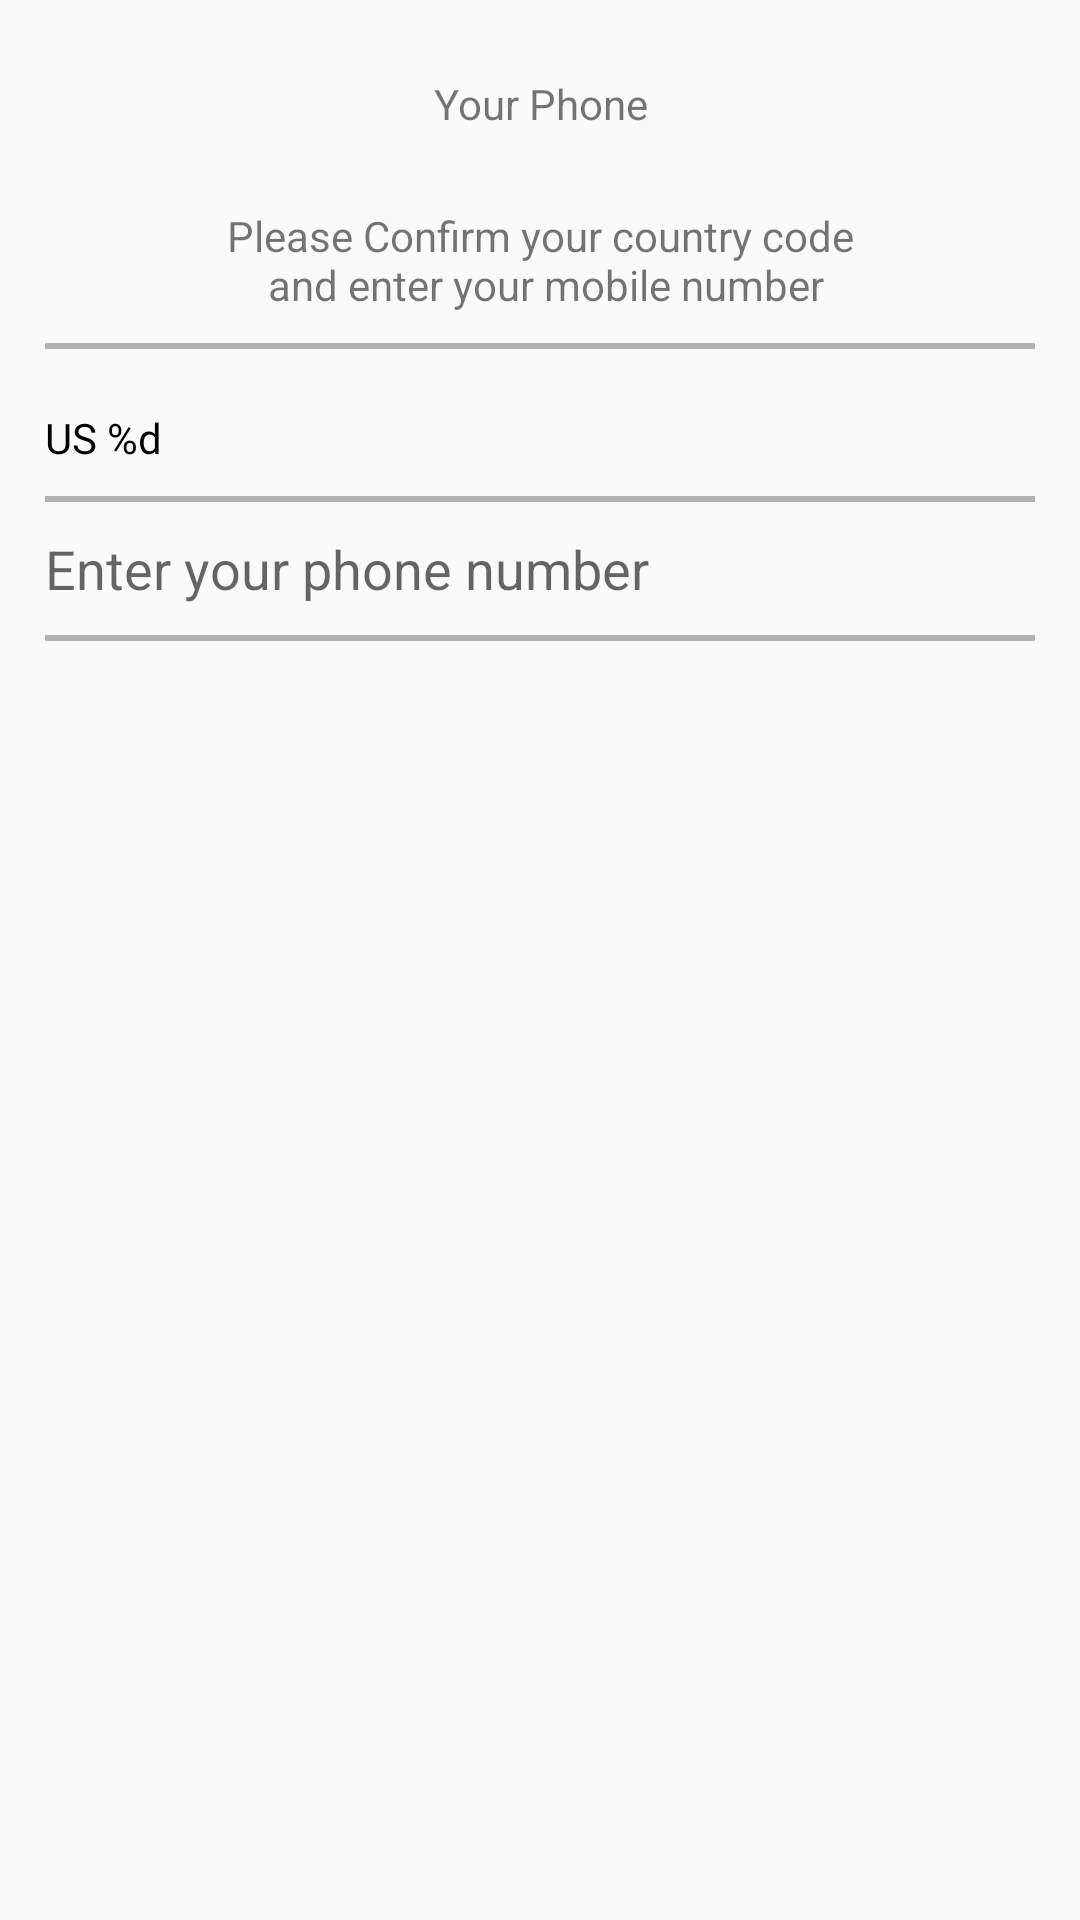

The Android layout XML behind this screen, and the referenced resources:
<!-- AndroidManifest.xml: application theme AppTheme -->
<!-- res/layout/fragment_registration_phone_number.xml -->
<?xml version="1.0" encoding="utf-8"?>
<RelativeLayout xmlns:android="http://schemas.android.com/apk/res/android"
    android:layout_width="match_parent"
    android:layout_height="match_parent">

    <TextView
        android:paddingTop="25dp"
        android:id="@+id/your_phone_number"
        android:layout_width="wrap_content"
        android:layout_height="wrap_content"
        android:layout_alignParentTop="true"
        android:layout_centerHorizontal="true"
        android:gravity="center"
        android:text="@string/your_phone" />

    <TextView
        android:paddingTop="25dp"

        android:id="@+id/phone_number_info"
        android:layout_width="wrap_content"
        android:layout_height="wrap_content"
        android:layout_below="@+id/your_phone_number"
        android:layout_centerHorizontal="true"
        android:gravity="center"
        android:text="@string/your_phone_info" />

    <View
        android:layout_marginTop="10dp"

        android:id="@+id/divider_one"
        style="@style/divider"
        android:layout_below="@+id/phone_number_info" />


    <TextView
        android:id="@+id/country_code"
        android:layout_width="wrap_content"
        android:layout_height="wrap_content"
        android:layout_alignParentLeft="true"
        android:layout_below="@+id/divider_one"
        android:gravity="center"
        android:paddingLeft="15dp"
        android:paddingTop="20dp"
        android:text="@string/country_code"
        android:textColor="@android:color/black" />

    <ImageView
        android:layout_width="50dp"
        android:layout_height="50dp"
        android:layout_alignParentRight="true"
        android:layout_below="@+id/divider_one"
        android:layout_centerHorizontal="true"
        android:paddingTop="15dp"
        android:src="@drawable/arrow_forward" />

    <View
        android:id="@+id/divider_two"
        style="@style/divider"
        android:layout_below="@+id/country_code"
        android:layout_marginTop="10dp"></View>


    <EditText
        android:inputType="phone"
        android:paddingTop="10dp"
        android:paddingLeft="15dp"
        android:background="@android:color/transparent"
        android:id="@+id/enter_your_number"
        android:layout_width="match_parent"
        android:layout_height="wrap_content"
        android:layout_alignParentLeft="true"
        android:layout_below="@+id/divider_two"
        android:gravity="center_vertical"
        android:hint="@string/enter_number"
        android:textColor="@android:color/black" />


    <View
        android:id="@+id/divider_three"
        style="@style/divider"
        android:layout_below="@+id/enter_your_number"
        android:layout_marginTop="10dp"></View>
</RelativeLayout>
<!-- resources referenced by this layout -->
<resources>
  <string name="country_code">US %d</string>
  <string name="enter_number">Enter your phone number</string>
  <string name="your_phone">Your Phone</string>
  <string name="your_phone_info">Please Confirm your country code\n and enter your mobile number</string>
  <style name="divider">
  
          <item name="android:layout_width">match_parent</item>
          <item name="android:layout_marginLeft">15dp</item>
          <item name="android:layout_marginRight">15dp</item>
          <item name="android:layout_height">2dp</item>
          <item name="android:background">@color/divider_bg</item>
  
      </style>
  <style name="AppTheme" parent="Theme.AppCompat.DayNight.NoActionBar">
          
          <item name="colorPrimary">@color/colorPrimary</item>
          <item name="colorPrimaryDark">@color/colorPrimaryDark</item>
          <item name="colorAccent">@color/colorAccent</item>
      </style>
  <color name="divider_bg">#B2B2B2</color>
  <color name="colorPrimary">#3F51B5</color>
  <color name="colorPrimaryDark">#303F9F</color>
  <color name="colorAccent">#FF4081</color>
</resources>
